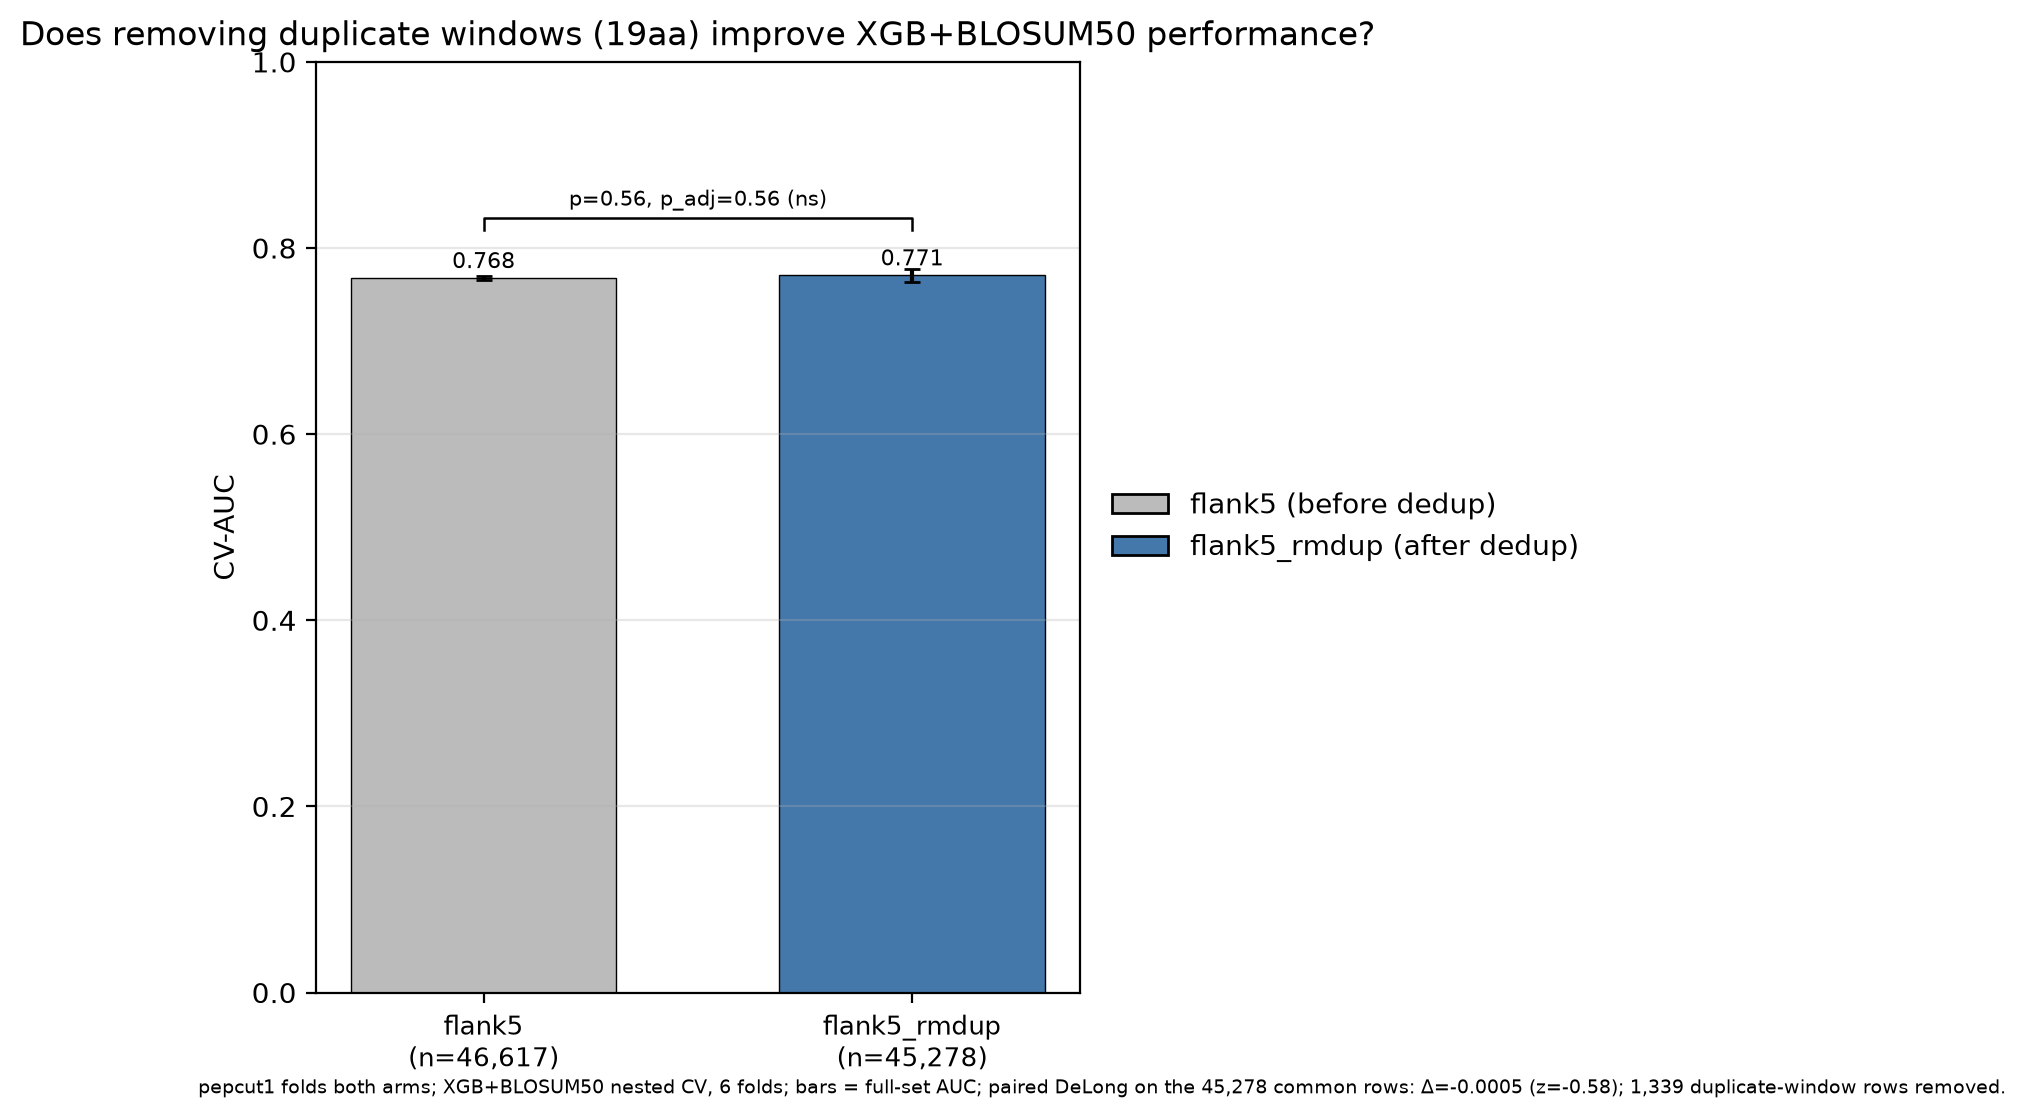

Data behind this chart, as committed beside it:
dataset, auc_full, auc_common_subset, n_rows, json
flank5, 0.7677, 0.7701, 46617, cv_results_xgb_blosum50_flat_20261113_15…
flank5_rmdup, 0.7706, 0.7706, 45278, cv_results_xgb_blosum50_flat_20261113_22…
de_long_common, -0.000529, z=-0.5846, p=0.558807, p_adj=0.558807
